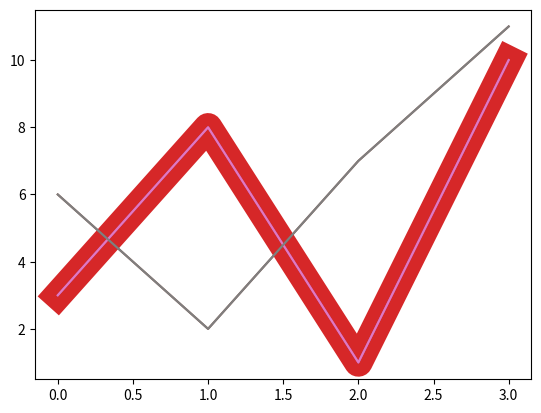

The matplotlib source for this figure:
# [redacted]

# Matplotlib - Matplotlib Line

# # Solution 1 - Linestyle - Use a dotted line
import matplotlib.pyplot as plt
import numpy as np

ypoints = np.array([3, 8, 1, 10])

plt.plot(ypoints, linestyle = 'dotted')
plt.show()



# # Solution 2 - Linestyle - Use a dashed line
import matplotlib.pyplot as plt
import numpy as np

ypoints = np.array([3, 8, 1, 10])

plt.plot(ypoints, linestyle = 'dashed')
plt.show()



# # Solution 3 - Linestyle - Use a dashed line
# # Shorter Syntax
# # The line style can be written in a shorter syntax:
# # linestyle can be written as ls.
# # dotted can be written as :.
# # dashed can be written as --.

import matplotlib.pyplot as plt
import numpy as np

ypoints = np.array([3, 8, 1, 10])

plt.plot(ypoints, ls = ':')
plt.show()



# # Solution 4 - Line Color - Set the line color to red
import matplotlib.pyplot as plt
import numpy as np

ypoints = np.array([3, 8, 1, 10])

plt.plot(ypoints, color = 'r')
plt.show()



# # Solution 5 - Line Color - Plot with a beautiful green line
import matplotlib.pyplot as plt
import numpy as np

ypoints = np.array([3, 8, 1, 10])

plt.plot(ypoints, c = '#4CAF50')
plt.show()



# # Solution 6 - Line Color - Plot with the color named "hotpink"
import matplotlib.pyplot as plt
import numpy as np

ypoints = np.array([3, 8, 1, 10])

plt.plot(ypoints, c = 'hotpink')
plt.show()



# # Solution 7 - Line Width - Plot with a 20.5pt wide line
import matplotlib.pyplot as plt
import numpy as np

ypoints = np.array([3, 8, 1, 10])

plt.plot(ypoints, linewidth = '20.5')
plt.show()



# # Solution 8 - Multiple Lines - raw two lines by specifying a plt.plot() function for each line
import matplotlib.pyplot as plt
import numpy as np

y1 = np.array([3, 8, 1, 10])
y2 = np.array([6, 2, 7, 11])

plt.plot(y1)
plt.plot(y2)

plt.show()



# Solution 9 - Multiple Lines - Draw two lines by specifiyng the x- and y-point values for both lines
import matplotlib.pyplot as plt
import numpy as np

x1 = np.array([0, 1, 2, 3])
y1 = np.array([3, 8, 1, 10])
x2 = np.array([0, 1, 2, 3])
y2 = np.array([6, 2, 7, 11])

plt.plot(x1, y1, x2, y2)
plt.show()
